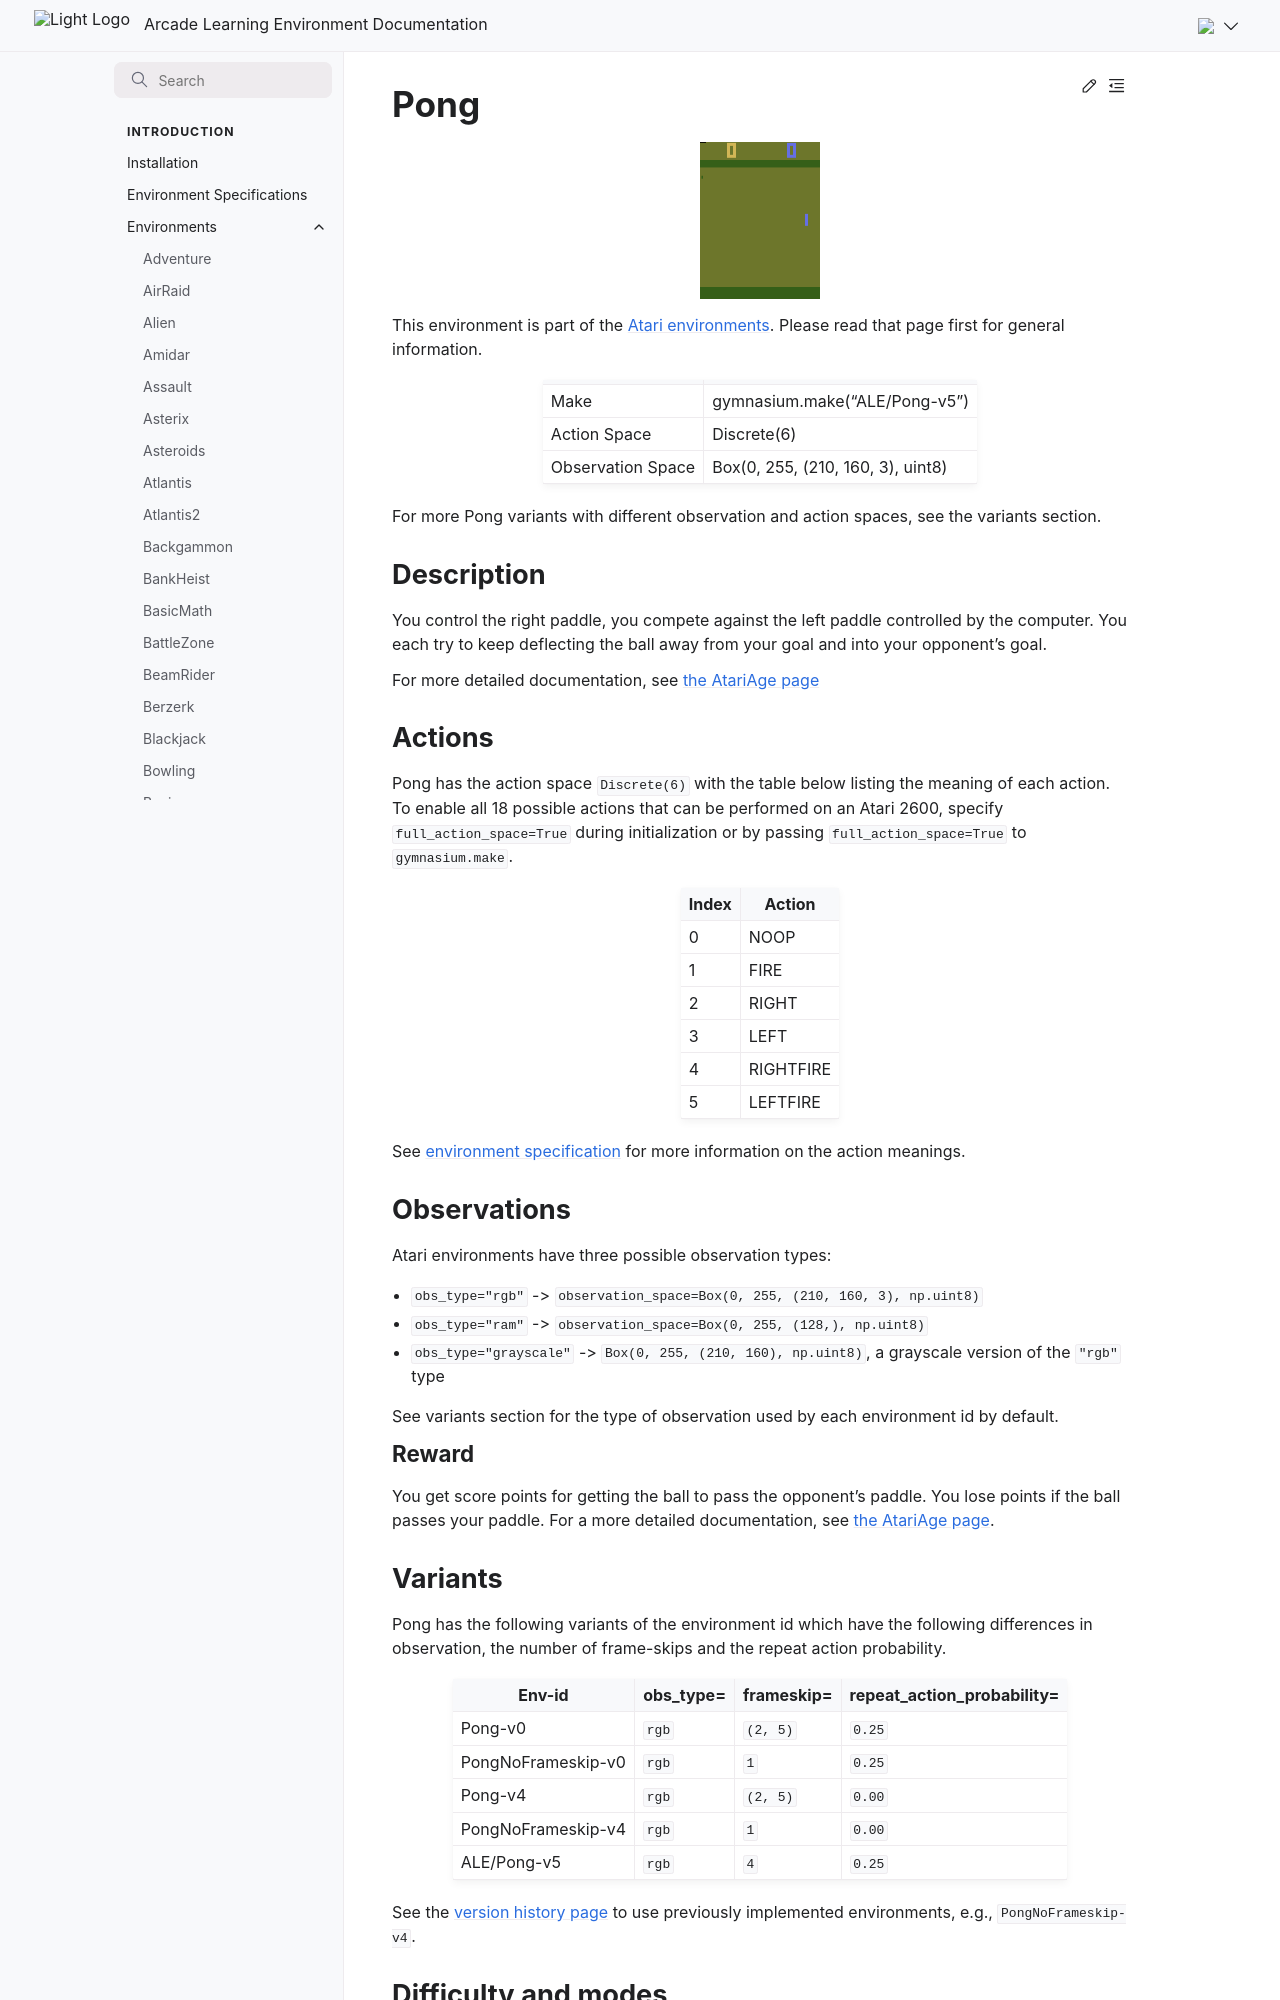

repository: Farama-Foundation/Arcade-Learning-Environment · page: main/environments/pong/index.html · generator: sphinx

---
title: Pong
---

# Pong

```{figure} ../_static/videos/environments/pong.gif
:width: 120px
:name: Pong
```

This environment is part of the <a href='..'>Atari environments</a>. Please read that page first for general information.

|                   |                                   |
|-------------------|-----------------------------------|
| Make              | gymnasium.make("ALE/Pong-v5")     |
| Action Space      | Discrete(6)                       |
| Observation Space | Box(0, 255, (210, 160, 3), uint8) |

For more Pong variants with different observation and action spaces, see the variants section.

## Description

You control the right paddle, you compete against the left paddle controlled by the computer. You each try to keep deflecting the ball away from your goal and into your opponent's goal.

For more detailed documentation, see [the AtariAge page](https://atariage.com/manual_html_page.php?SoftwareLabelID=587)

## Actions

Pong has the action space `Discrete(6)` with the table below listing the meaning of each action.
To enable all 18 possible actions that can be performed on an Atari 2600, specify `full_action_space=True` during
initialization or by passing `full_action_space=True` to `gymnasium.make`.

|   Index | Action    |
|---------|-----------|
|       0 | NOOP      |
|       1 | FIRE      |
|       2 | RIGHT     |
|       3 | LEFT      |
|       4 | RIGHTFIRE |
|       5 | LEFTFIRE  |

See [environment specification](../env-spec) for more information on the action meanings.

## Observations

Atari environments have three possible observation types:

- `obs_type="rgb"` -> `observation_space=Box(0, 255, (210, 160, 3), np.uint8)`
- `obs_type="ram"` -> `observation_space=Box(0, 255, (128,), np.uint8)`
- `obs_type="grayscale"` -> `Box(0, 255, (210, 160), np.uint8)`, a grayscale version of the `"rgb"` type

See variants section for the type of observation used by each environment id by default.

### Reward

You get score points for getting the ball to pass the opponent's paddle. You lose points if the ball passes your paddle. For a more detailed documentation, see [the AtariAge page](https://atariage.com/manual_html_page.php?SoftwareLabelID=587).
